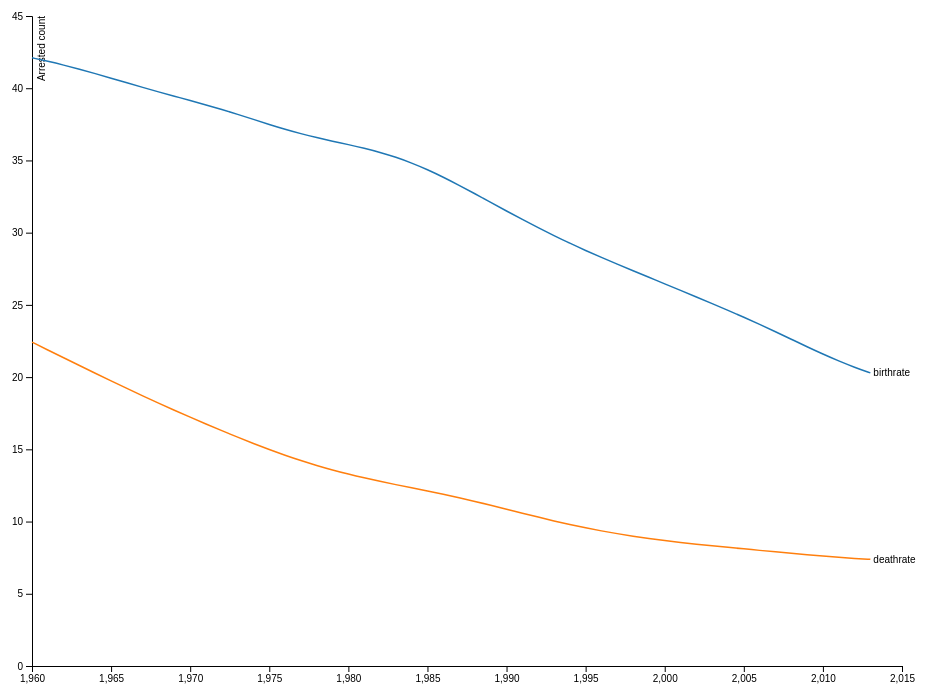
D3 v4 page, settled after 360 driven frames (6 s of simulated time); the page loaded 1 data file(s).


// ── ../js/multiLine.js
var svg = d3.select("svg"),
   margin = {top: 20, right: 80, bottom: 30, left: 50},
   width = svg.attr("width") - margin.left - margin.right,
   height = svg.attr("height") - margin.top - margin.bottom,
   g = svg.append("g").attr("transform", "translate(" + margin.left + "," + margin.top + ")");

var x = d3.scaleLinear().range([0, width]),
   y = d3.scaleLinear().range([height, 0]),
   z = d3.scaleOrdinal(d3.schemeCategory10);

var line = d3.line()
   .curve(d3.curveBasis)
   .x(function(d) { return x(d.year); })
   .y(function(d) { return y(d.value); });

d3.json("../json/indiaBirthAndDeathRate.json",  function(error, data) {
 if (error) throw error;

 var expectency = Object.keys(data[0]).slice(1).map(function(id) {
   return {
     id: id,
     values: data.map(function(d) {
       return {year: d.year, value: d[id]};
     })
   };
 });

 x.domain([1960,2015]);

 y.domain([0,45 ]);

 z.domain(expectency.map(function(c) { return c.id; }));

 g.append("g")
     .attr("class", "axis axis--x")
     .attr("transform", "translate(0," + height + ")")
     .call(d3.axisBottom(x));

 g.append("g")
     .attr("class", "axis axis--y")
     .call(d3.axisLeft(y))
   .append("text")
     .attr("transform", "rotate(-90)")
     .attr("y", 6)
     .attr("dy", "0.71em")
     .attr("fill", "#000")
     .text("Arrested count");

 var city = g.selectAll(".city")
   .data(expectency)
   .enter().append("g")
     .attr("class", "city");

 city.append("path")
     .attr("class", "line")
     .attr("d", function(d) { return line(d.values); })
     .style("stroke", function(d) { return z(d.id); });

 city.append("text")
     .datum(function(d) { return {id: d.id, value: d.values[d.values.length - 1]}; })
     .attr("transform", function(d) { return "translate(" + x(d.value.year) + "," + y(d.value.value) + ")"; })
     .attr("x", 3 )
     .attr("dy", "0.35em")
     .style("font", "10px sans-serif")
     .text(function(d) { return d.id; });
});


### data: ../json/indiaBirthAndDeathRate.json
[
 {
  "year": 1960,
  "birthrate": 42.11,
  "deathrate": 22.42
 },
 {
  "year": 1961,
  "birthrate": 41.87,
  "deathrate": 21.88
 },
 {
  "year": 1962,
  "birthrate": 41.6,
  "deathrate": 21.34
 },
 {
  "year": 1963,
  "birthrate": 41.32,
  "deathrate": 20.8
 },
 {
  "year": 1964,
  "birthrate": 41.01,
  "deathrate": 20.27
 },
 {
  "year": 1965,
  "birthrate": 40.7,
  "deathrate": 19.74
 },
 {
  "year": 1966,
  "birthrate": 40.37,
  "deathrate": 19.22
 },
 {
  "year": 1967,
  "birthrate": 40.06,
  "deathrate": 18.7
 },
 "... 46 more items"
]